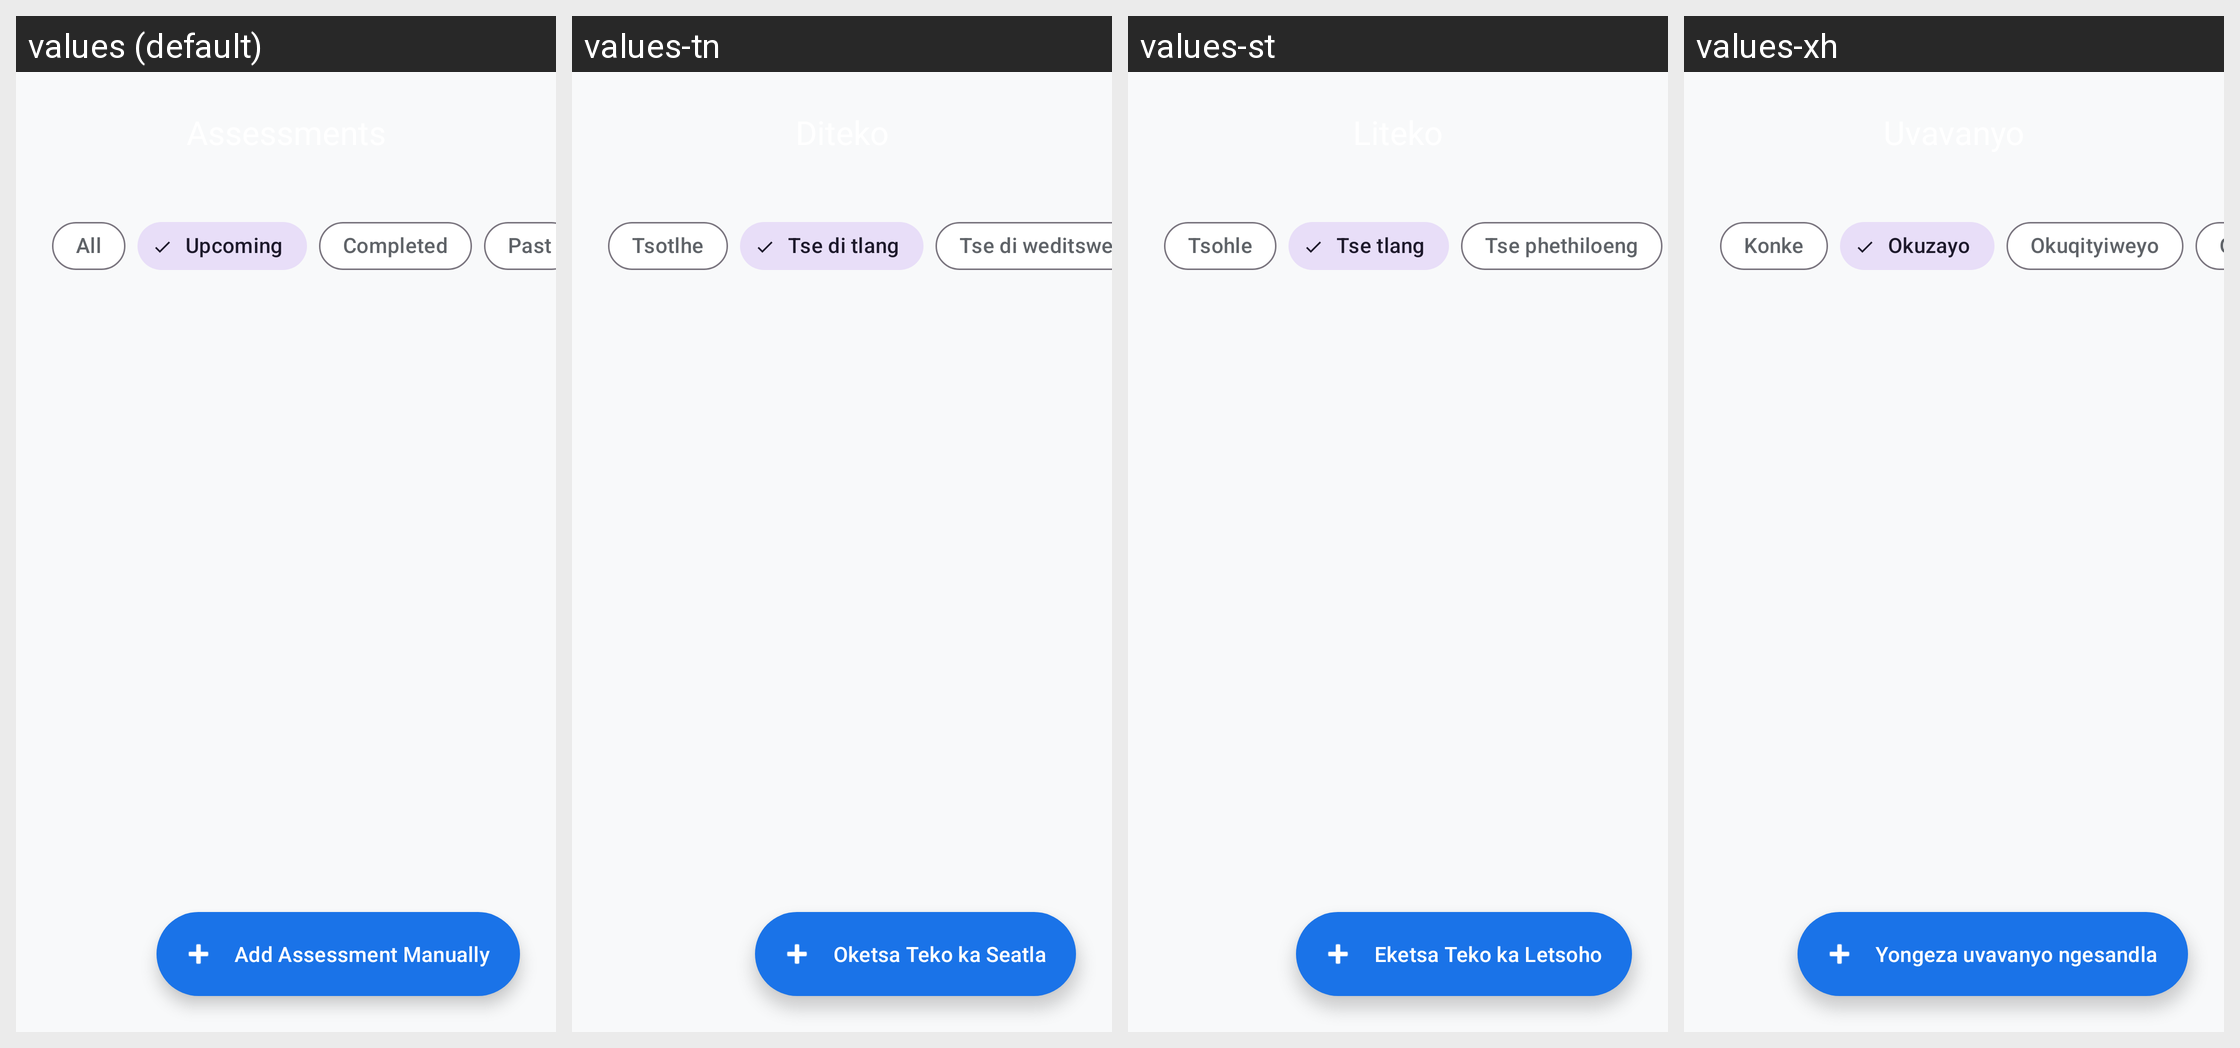

Here is an Android app screen in its default locale and in the app's own translations. Write out the translated-string differences for the strings that appear on this screen.
Android screen res/layout/fragment_assessments.xml rendered under 4 locales, left to right: values (default), values-tn, values-st, values-xh. Device: Nexus 5 (rendered at 1080×1920; each locale shown at half size, 540×960, under a caption strip naming it); theme Theme.CampusSync.
Other locales in the repository, not shown: values-af, values-nr, values-nso, values-ss, values-ts, values-ve, values-zu.
Strings drawn on this screen, with the default value and each locale's value (text and hints the layout hard-codes, and strings that could not be matched under every locale, appear in the picture but are not listed):

filter_all
  values: All
  values-tn: Tsotlhe
  values-st: Tsohle
  values-xh: Konke

filter_upcoming
  values: Upcoming
  values-tn: Tse di tlang
  values-st: Tse tlang
  values-xh: Okuzayo

filter_completed
  values: Completed
  values-tn: Tse di weditsweng
  values-st: Tse phethiloeng
  values-xh: Okuqityiweyo

add_assessment_manually
  values: Add Assessment Manually
  values-tn: Oketsa Teko ka Seatla
  values-st: Eketsa Teko ka Letsoho
  values-xh: Yongeza uvavanyo ngesandla
